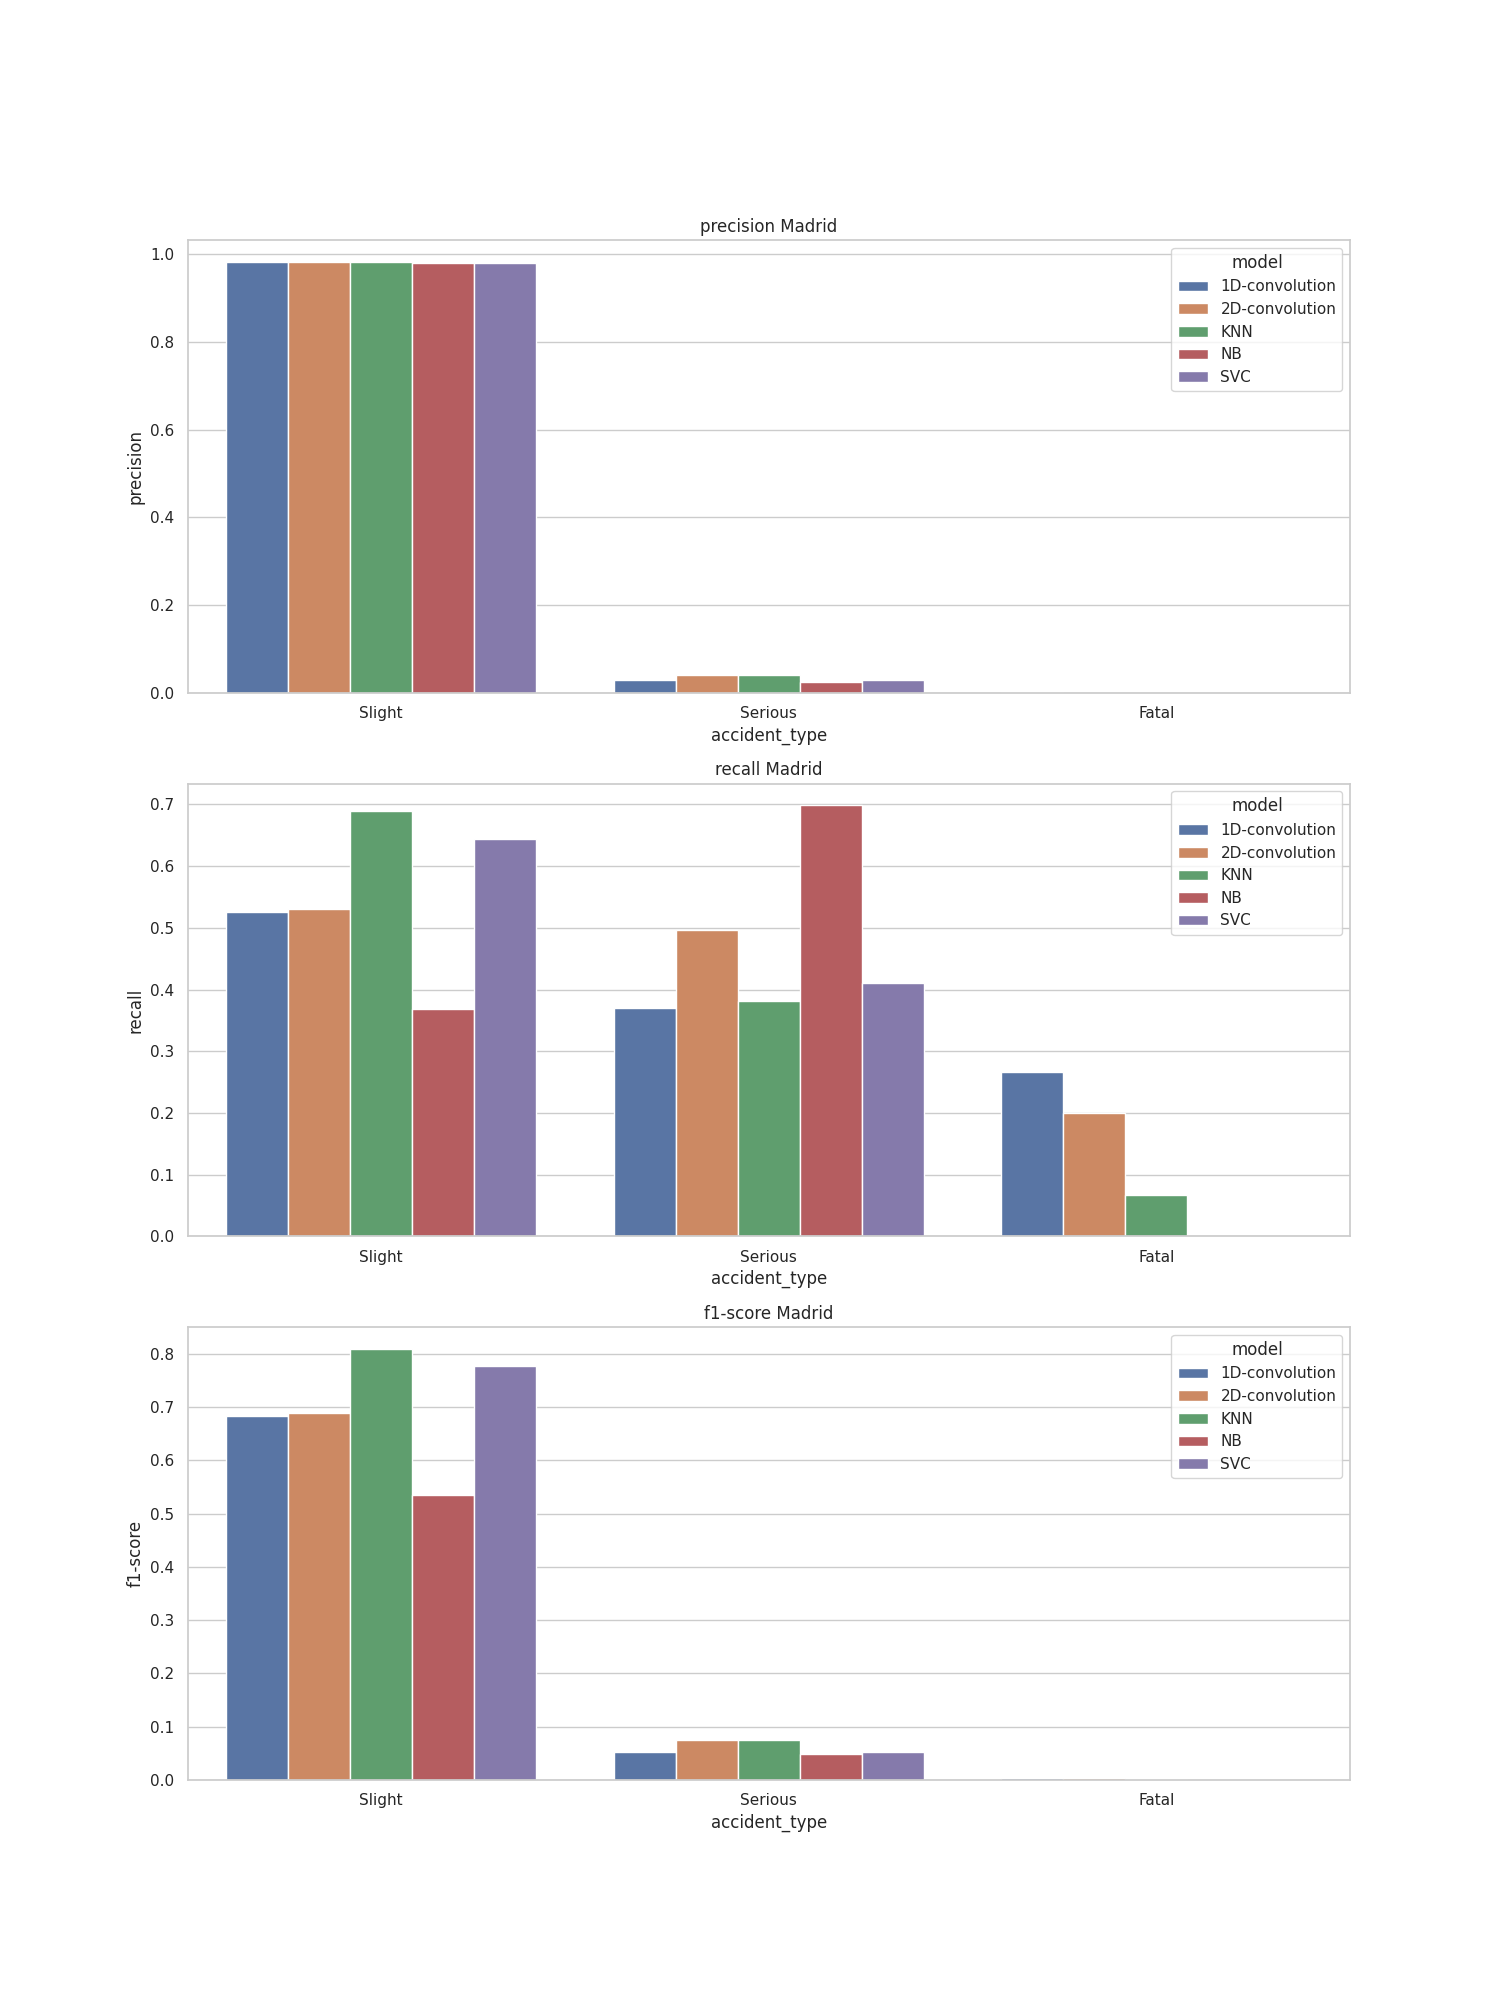

Data behind this chart, as committed beside it:
, accident_type, c_m, split, city, model, precision, recall, f1-score, support
Slight, Slight, madrid_1D-convolution, test, madrid, 1D-convolution, 0.981, 0.525, 0.684, 10640
Serious, Serious, madrid_1D-convolution, test, madrid, 1D-convolution, 0.029, 0.37, 0.053, 246.0
Fatal, Fatal, madrid_1D-convolution, test, madrid, 1D-convolution, 0.002, 0.267, 0.004, 15.0
accuracy, accuracy, madrid_1D-convolution, test, madrid, 1D-convolution, 0.521, 0.521, 0.521, 0.521
macro avg, macro avg, madrid_1D-convolution, test, madrid, 1D-convolution, 0.337, 0.387, 0.247, 10901
weighted avg, weighted avg, madrid_1D-convolution, test, madrid, 1D-convolution, 0.958, 0.521, 0.669, 10901
Slight, Slight, madrid_2D-convolution, test, madrid, 2D-convolution, 0.983, 0.53, 0.689, 10640
Serious, Serious, madrid_2D-convolution, test, madrid, 2D-convolution, 0.041, 0.496, 0.075, 246.0
Fatal, Fatal, madrid_2D-convolution, test, madrid, 2D-convolution, 0.001, 0.2, 0.003, 15.0
accuracy, accuracy, madrid_2D-convolution, test, madrid, 2D-convolution, 0.529, 0.529, 0.529, 0.529
macro avg, macro avg, madrid_2D-convolution, test, madrid, 2D-convolution, 0.342, 0.409, 0.256, 10901
weighted avg, weighted avg, madrid_2D-convolution, test, madrid, 2D-convolution, 0.961, 0.529, 0.674, 10901
Slight, Slight, madrid_KNN, test, madrid, KNN, 0.982, 0.689, 0.81, 10640
Serious, Serious, madrid_KNN, test, madrid, KNN, 0.042, 0.382, 0.076, 246.0
Fatal, Fatal, madrid_KNN, test, madrid, KNN, 0.001, 0.067, 0.002, 15.0
accuracy, accuracy, madrid_KNN, test, madrid, KNN, 0.681, 0.681, 0.681, 0.681
macro avg, macro avg, madrid_KNN, test, madrid, KNN, 0.342, 0.379, 0.296, 10901
weighted avg, weighted avg, madrid_KNN, test, madrid, KNN, 0.96, 0.681, 0.792, 10901
Slight, Slight, madrid_NB, test, madrid, NB, 0.98, 0.369, 0.536, 10640
Serious, Serious, madrid_NB, test, madrid, NB, 0.025, 0.699, 0.048, 246.0
Fatal, Fatal, madrid_NB, test, madrid, NB, 0.0, 0.0, 0.0, 15.0
accuracy, accuracy, madrid_NB, test, madrid, NB, 0.376, 0.376, 0.376, 0.376
macro avg, macro avg, madrid_NB, test, madrid, NB, 0.335, 0.356, 0.195, 10901
weighted avg, weighted avg, madrid_NB, test, madrid, NB, 0.957, 0.376, 0.525, 10901
Slight, Slight, madrid_SVC, test, madrid, SVC, 0.979, 0.644, 0.777, 10640
Serious, Serious, madrid_SVC, test, madrid, SVC, 0.029, 0.411, 0.053, 246.0
Fatal, Fatal, madrid_SVC, test, madrid, SVC, 0.0, 0.0, 0.0, 15.0
accuracy, accuracy, madrid_SVC, test, madrid, SVC, 0.638, 0.638, 0.638, 0.638
macro avg, macro avg, madrid_SVC, test, madrid, SVC, 0.336, 0.352, 0.277, 10901
weighted avg, weighted avg, madrid_SVC, test, madrid, SVC, 0.957, 0.638, 0.76, 10901
